Run: headless pygame with SDL's dummy video driver; simulated clock (each Clock.tick advances the game by its frame time, no real sleeping); random seed 0; keys injected as events and as key.get_pressed() state; no mouse input.
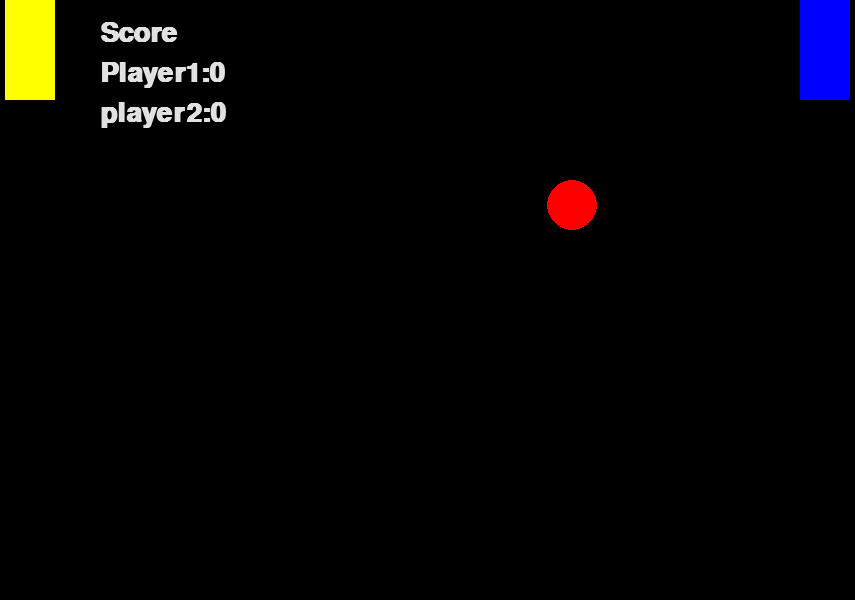
Frame 1 of 4 · flips 1–60 · no input
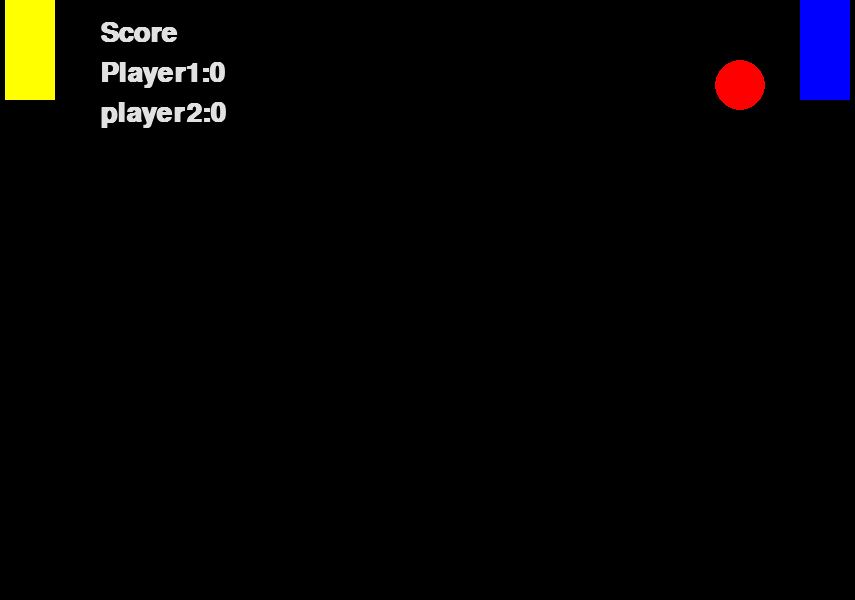
Frame 2 of 4 · flips 61–180 · tapped SPACE, RETURN · held RIGHT (→), D
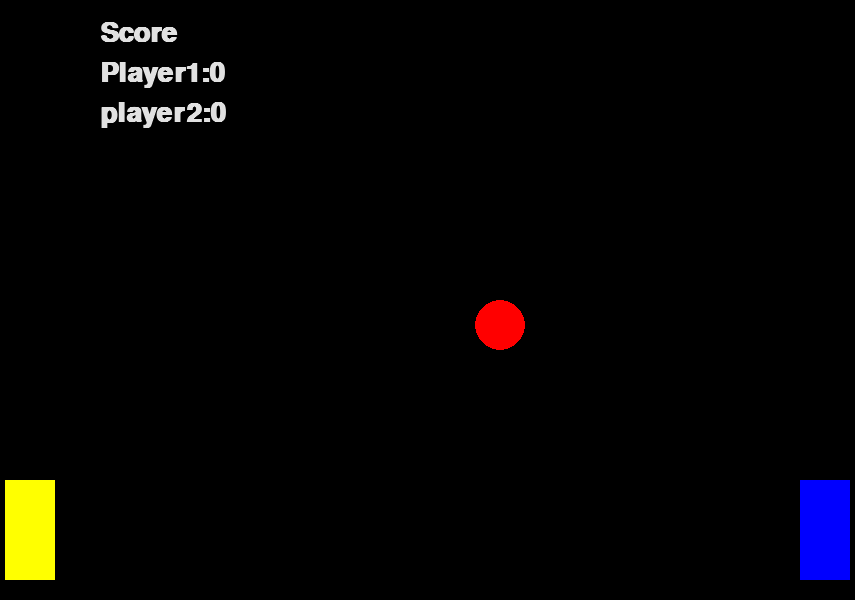
Frame 3 of 4 · flips 181–300 · held DOWN (↓), S
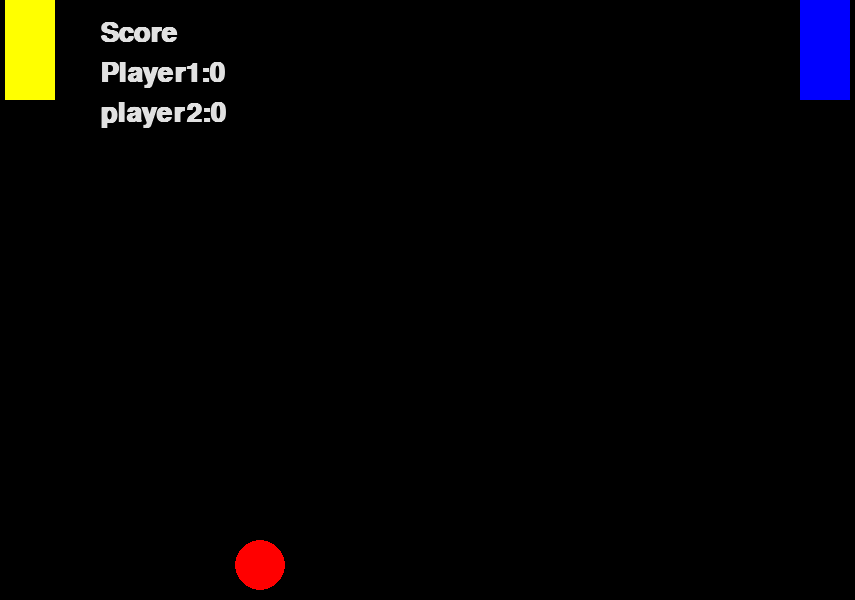
Frame 4 of 4 · flips 301–420 · held LEFT (←), A, UP (↑), W

The pygame program that drew these frames:

#-----------------------------------------------------------------------------------------------------------------------------------------------------------------------
#This is a two player ping pong game 
#By S Giridharan 
#-----------------------------------------------------------------------------------------------------------------------------------------------------------------------
import pygame,sys,random
pygame.init()
#Display
WIDTH,HEIGHT=855,600
display=pygame.display.set_mode((WIDTH,HEIGHT))
pygame.display.set_caption("Ping Pong")
font=pygame.font.SysFont("Arial",40,bold=True)

#balls
ball_pos=pygame.math.Vector2(427,300) #it can also be a list that has the number 440 and 250 
ball=pygame.Rect((ball_pos.x,ball_pos.y,50,50)) #x,y,width,height
ball_velocity=pygame.math.Vector2(2,2) #it can also be a list (dx,dy)

#paddles
paddle1_pos=pygame.math.Vector2(5,0)#it can also be a list
paddle2_pos=pygame.math.Vector2(800,0)#it can also be a list
paddle1=pygame.Rect(paddle1_pos.x,paddle1_pos.y,50,100)
paddle2=pygame.Rect(paddle2_pos.x,paddle2_pos.y,50,100)
paddle_vel=pygame.math.Vector2(4,-4)

#player points
score1=0
score2=0

clock=pygame.time.Clock()
def score_system():
    global score1,score2

    if ball.left < 0:
        score1=score1+1
        ball_respawn()
    if ball.right > 857:
        score2=score2+1
        ball_respawn()
    #print(score2,score1)

def ball_respawn():
    pygame.time.delay(500)
    ball.x=WIDTH//2
    ball.y=HEIGHT//2
    ball_velocity.x=random.choice([-2,2])
    ball_velocity.y=random.choice([-2,2])

def draw_text(texts,x,y,color=(225,225,225)):
    lines=texts.split("\n")
    for i,text in enumerate(lines):
        text_surface=font.render(text,True,color) #render text 
        display.blit(text_surface,(x,y+i*40)) #draw the font on the surface

"""def collision(ball_x,ball_y,paddle,ball_width):
    paddle_center_x=paddle.x + paddle.width/2
    paddle_center_y=paddle.y + paddle.height/2
    distance = math.sqrt((ball_x-paddle_center_x)**2 + (ball_y-paddle_center_y)**2)
    if distance <= (ball_width/2) + paddle.width/2:
        return True #collision is detected 

def collision(paddle):
    clostestX=max(paddle.left,min(ball.x,paddle.x+ball.width))
    clostestY=max(paddle.top,min(ball.y,paddle.y+ball.height))
    distance=math.sqrt((ball.x-clostestX)**2 + (ball.y-clostestY)**2)
    if distance <= ball.width:
        return True """

def Main():
    while True:
        for event in pygame.event.get():
            if event.type == pygame.QUIT:
                pygame.quit()
                sys.exit()
        
        display.fill((0,0,0))  
        #Ball movement
        ball.x+=ball_velocity.x
        ball.y-=ball_velocity.y
        #Balls collision 
        if ball.colliderect(paddle2) or ball.colliderect(paddle1):
            ball_velocity.x*=-1
            score_system()
        if ball.top <= 0 or ball.bottom >= HEIGHT:
            ball_velocity.y*=-1 

        score_system()

        #player movement
        keys = pygame.key.get_pressed()#gets the current key pressed instant
        #player1 movement
        if keys[pygame.K_w] and paddle1.top > 0:
            paddle1.y-=paddle_vel.x
        if keys[pygame.K_s] and paddle1.bottom < 600:
            paddle1.y+=paddle_vel.x
        #player2 movement
        if keys[pygame.K_UP] and paddle2.top > 0:
            #print("a")
            paddle2.y-=paddle_vel.x
        if keys[pygame.K_DOWN] and paddle2.bottom < 600:
            paddle2.y+=paddle_vel.x

        draw_text(f"Score\nPlayer1:{score1}\nplayer2:{score2}",100,20,(225,225,225))
        pygame.draw.ellipse(display,pygame.Color("red"),ball)
        pygame.draw.rect(display,pygame.Color("yellow"),paddle1)
        pygame.draw.rect(display,pygame.Color("blue"),paddle2)
        pygame.display.update()
        clock.tick(45)
            
if __name__ == "__main__":
    Main()
